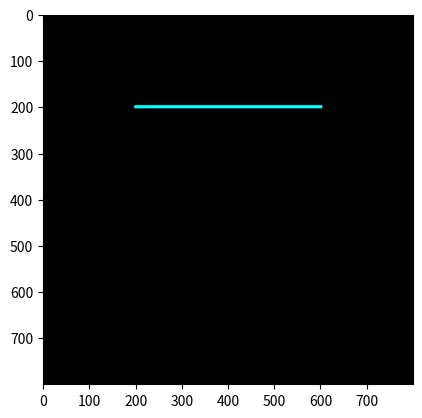

The matplotlib source for this figure:
import numpy as np
import matplotlib.pyplot as plt

# titik

ya = 200; xa = 200
yb = 200; xb = 600
yc = 600; xc = 600
yd = 600; xd = 200

# the user decide the point diamter and color
pd = int(8); pr = 255; pg = 0; pb = 255

# the user decide the line widht and color
lw = int(8); lr = 0; lg = 255; lb = 255

# setting the size of the canvas
col = int (800)
row = int(800)
print('col, row =', col,'', row)

# Function untuk membuat garis
def buat_garis(y1,x1,y2,x2,pd, lw, pr, pg, pb, lr, lg, lb):
    Gambar = np.zeros(shape=(row,col,3), dtype = np.uint8)
    hd = int(pd/2)
    hw = int(lw/2)
    dy = y2-y1
    dx = x2-x1

    # draw the first point
    for i in range(x1-hd, x1 + hd):
        for j in range(y1-hd, y1+hd):
            if((i-x1)**2 + (j-y1)**2) < hd **2:
                Gambar[j,i,0] = 255
                Gambar[j, i, 1] = 255
                Gambar[j, i, 2] = 255

    # draw the second point
    for i in range(x2 - hd, x2 + hd):
        for j in range(y2 - hd, y2 + hd):
            if ((i - x2) ** 2 + (j - y2) ** 2) < hd ** 2:
                Gambar[j, i, 0] = 255
                Gambar[j, i, 1] = 255
                Gambar[j, i, 2] = 255

    # draw the line. untuk garis horizontal
    if dy <= dx:
        my = dy/dx
        for i in range(x1,x2):
            j = int(my * (i-x1) + y1)
            x = i
            y = j
            print('x,y =',x,'',y)
            for i in range(x-hw, x+hw):
                for j in range(y-hw, y+hw):
                    if((i-x)**2 + (j-y)**2) < hw **2:
                        Gambar[j,i,0] = lr
                        Gambar[j, i, 1] = lg
                        Gambar[j, i, 2] = lb

        # draw the line. untuk garis yang vertikal
        if dy > dx:
            mx = dx / dy
            for i in range(y1, y2):
                j = int(mx * (i - y1) + x1)
                x = i
                y = j
                print('x,y =', x, '', y)
                for i in range(x - hw, x + hw):
                    for j in range(y - hw, y + hw):
                        if ((i - x) ** 2 + (j - y) ** 2) < hw ** 2:
                            Gambar[j, i, 0] = lr
                            Gambar[j, i, 1] = lg
                            Gambar[j, i, 2] = lb


        return Gambar

### MAIN PROGRAM
hasil = buat_garis(ya,xa,yb,xb,pd,lw,pr,pg,pb,lr,lg,lb)

plt.figure()
plt.imshow(hasil)
plt.show()